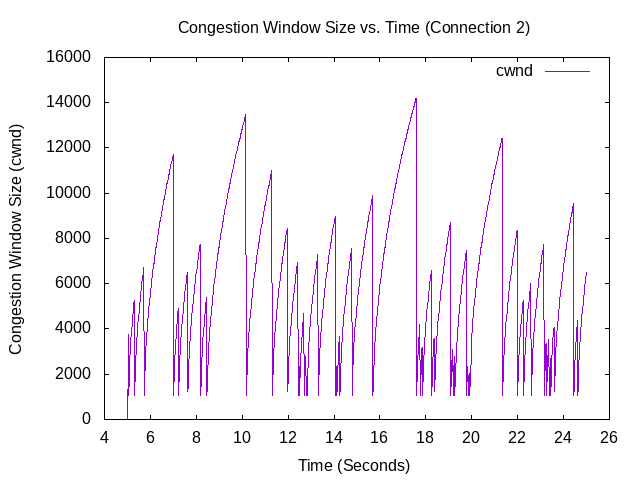

Data behind this chart, as committed beside it:
5.00609, 0, 536
5.013, 536, 1072
5.02, 1072, 1608
5.027, 1608, 2144
5.033, 2144, 2680
5.034, 2680, 3216
5.042, 3216, 3752
5.044, 3752, 1072
5.058, 1072, 1340
5.065, 1340, 1554
5.072, 1554, 1738
5.079, 1738, 1903
5.085, 1903, 2053
5.086, 2053, 2192
5.093, 2192, 2323
5.094, 2323, 2446
5.1, 2446, 2563
5.103, 2563, 2675
5.107, 2675, 2782
5.11, 2782, 2885
5.119, 2885, 2984
5.12, 2984, 3080
5.125, 3080, 3173
5.135, 3173, 3263
5.136, 3263, 3351
5.137, 3351, 3436
5.151, 3436, 3519
5.152, 3519, 3600
5.153, 3600, 3679
5.167, 3679, 3757
5.168, 3757, 3833
5.169, 3833, 3907
5.183, 3907, 3980
5.184, 3980, 4052
5.185, 4052, 4122
5.199, 4122, 4191
5.2, 4191, 4259
5.201, 4259, 4326
5.215, 4326, 4392
5.216, 4392, 4457
5.217, 4457, 4521
5.231, 4521, 4584
5.232, 4584, 4646
5.233, 4646, 4707
5.247, 4707, 4768
5.248, 4768, 4828
5.249, 4828, 4887
5.263, 4887, 4945
5.264, 4945, 5003
5.265, 5003, 5060
5.279, 5060, 5116
5.28, 5116, 5172
5.281, 5172, 5227
5.295, 5227, 5281
5.297, 5281, 1072
5.311, 1072, 1340
5.318, 1340, 1554
5.325, 1554, 1738
5.331, 1738, 1903
5.338, 1903, 2053
5.345, 2053, 2192
... 3,601 more rows
